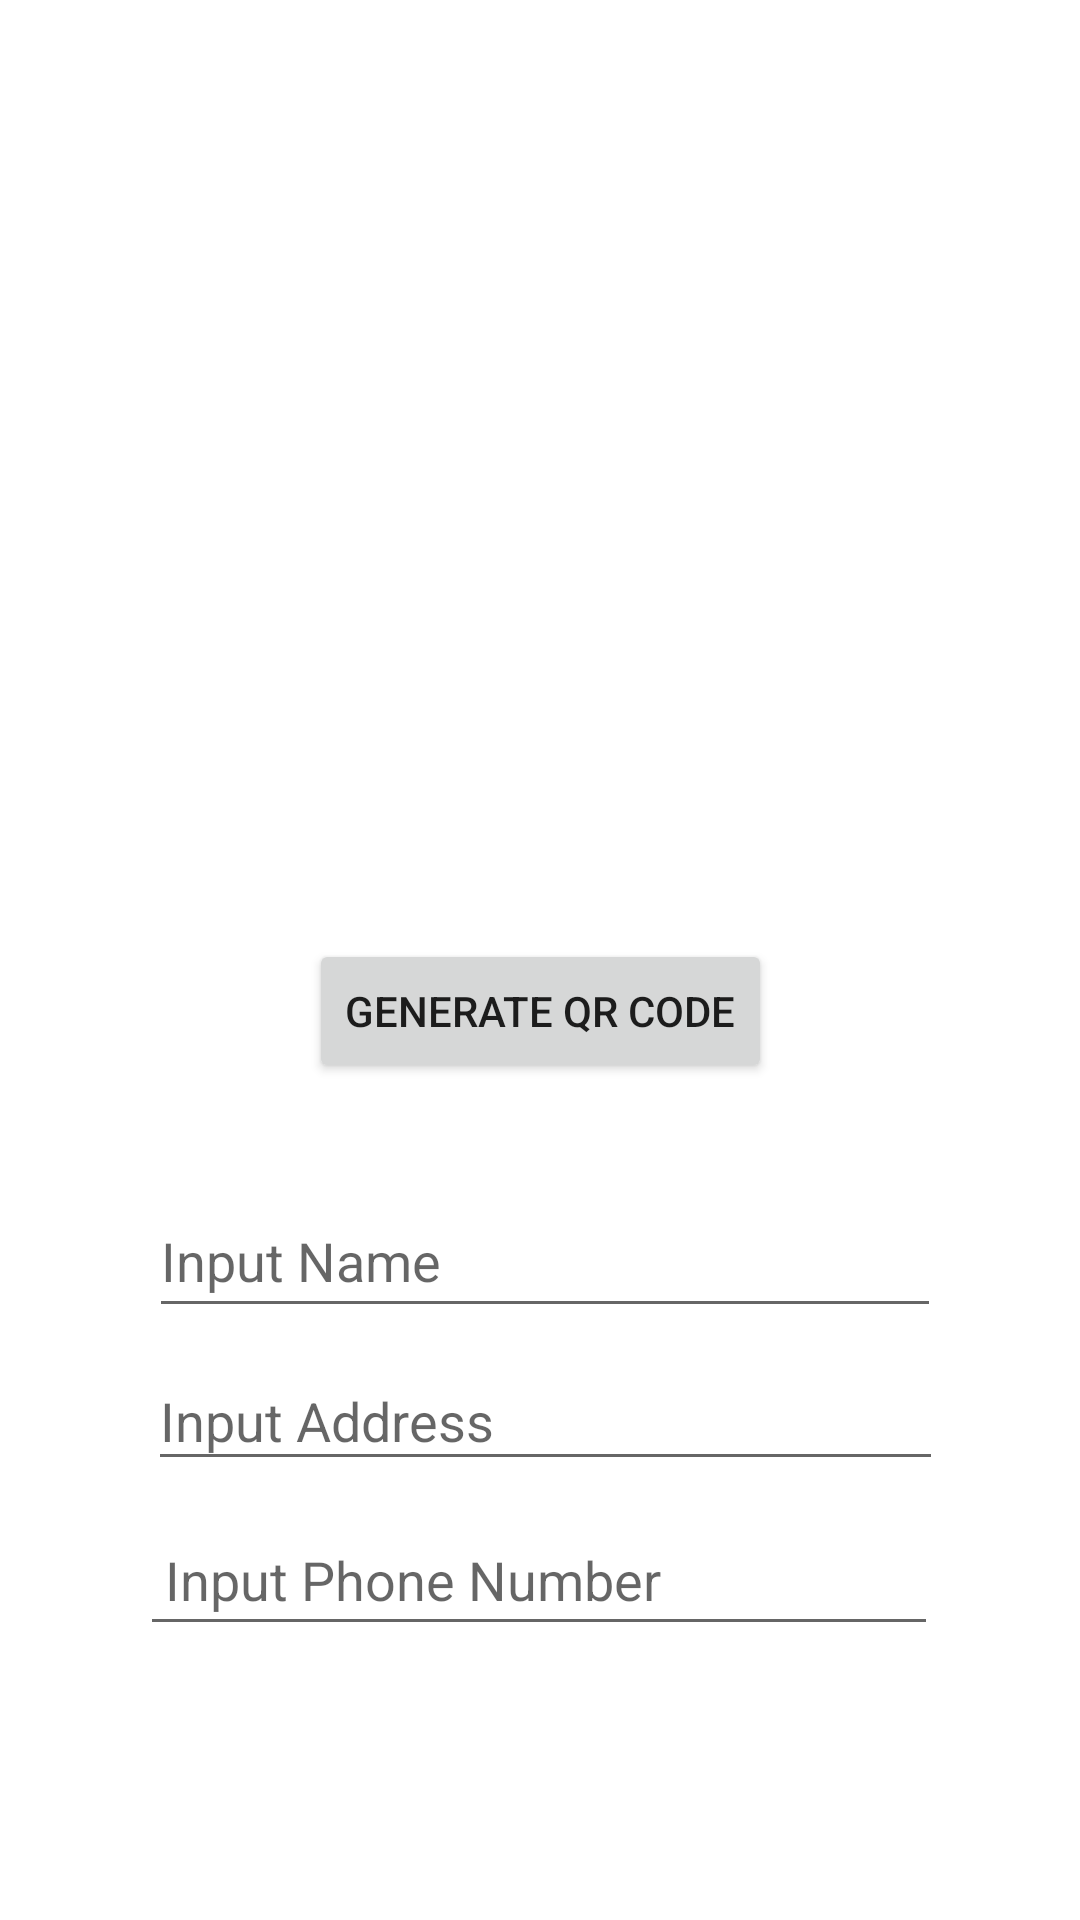

Here is an Android app screen rendered from its layout file. Give the layout XML and the strings, colors and styles it references.
<!-- AndroidManifest.xml: application theme Theme.DFECT -->
<!-- res/layout/fragment_dashboard.xml -->
<?xml version="1.0" encoding="utf-8"?>
<androidx.constraintlayout.widget.ConstraintLayout xmlns:android="http://schemas.android.com/apk/res/android"
    xmlns:app="http://schemas.android.com/apk/res-auto"
    xmlns:tools="http://schemas.android.com/tools"
    android:layout_width="match_parent"
    android:layout_height="match_parent"
    tools:context=".ui.dashboard.DashboardFragment">

    <TextView
        android:id="@+id/text_dashboard"
        android:layout_width="match_parent"
        android:layout_height="wrap_content"
        android:layout_marginStart="8dp"
        android:layout_marginTop="8dp"
        android:layout_marginEnd="8dp"
        android:textAlignment="center"
        android:textSize="20sp"
        android:visibility="invisible"
        app:layout_constraintBottom_toBottomOf="parent"
        app:layout_constraintEnd_toEndOf="parent"
        app:layout_constraintStart_toStartOf="parent"
        app:layout_constraintTop_toTopOf="parent" />

    <ImageView
        android:id="@+id/addressField"
        android:layout_width="379dp"
        android:layout_height="305dp"
        android:src="@drawable/qrcode"
        app:layout_constraintEnd_toEndOf="parent"
        app:layout_constraintHorizontal_bias="0.75"
        app:layout_constraintStart_toStartOf="parent"
        app:layout_constraintTop_toTopOf="parent" />

    <EditText
        android:id="@+id/nameField"
        android:layout_width="264dp"
        android:layout_height="48dp"
        android:layout_marginTop="84dp"
        android:ems="10"
        android:hint="Input Name"
        android:inputType="textPersonName"
        app:layout_constraintEnd_toEndOf="parent"
        app:layout_constraintHorizontal_bias="0.517"
        app:layout_constraintStart_toStartOf="parent"
        app:layout_constraintTop_toTopOf="@+id/text_dashboard" />

    <Button
        android:id="@+id/button"
        android:layout_width="wrap_content"
        android:layout_height="wrap_content"
        android:layout_marginTop="8dp"
        android:text="Generate QR Code"
        app:layout_constraintEnd_toEndOf="parent"
        app:layout_constraintStart_toStartOf="parent"
        app:layout_constraintTop_toBottomOf="@+id/addressField" />

    <EditText
        android:id="@+id/editTextTextPersonName2"
        android:layout_width="265dp"
        android:layout_height="43dp"
        android:layout_marginTop="8dp"
        android:ems="10"
        android:hint="Input Address"
        android:inputType="textPersonName"
        app:layout_constraintEnd_toEndOf="parent"
        app:layout_constraintHorizontal_bias="0.52"
        app:layout_constraintStart_toStartOf="parent"
        app:layout_constraintTop_toBottomOf="@+id/nameField" />

    <EditText
        android:id="@+id/numberField"
        android:layout_width="266dp"
        android:layout_height="47dp"
        android:layout_marginTop="8dp"
        android:ems="10"
        android:hint=" Input Phone Number"
        android:inputType="textPersonName"
        app:layout_constraintEnd_toEndOf="parent"
        app:layout_constraintHorizontal_bias="0.496"
        app:layout_constraintStart_toStartOf="parent"
        app:layout_constraintTop_toBottomOf="@+id/editTextTextPersonName2" />

</androidx.constraintlayout.widget.ConstraintLayout>
<!-- resources referenced by this layout -->
<resources>
  <style name="Theme.DFECT" parent="Theme.MaterialComponents.DayNight.DarkActionBar">
          
          <item name="colorPrimary">@color/purple_500</item>
          <item name="colorPrimaryVariant">@color/purple_700</item>
          <item name="colorOnPrimary">@color/white</item>
          
          <item name="colorSecondary">@color/teal_200</item>
          <item name="colorSecondaryVariant">@color/teal_700</item>
          <item name="colorOnSecondary">@color/black</item>
          
          <item name="android:statusBarColor" tools:targetApi="l">?attr/colorPrimaryVariant</item>
          
      </style>
  <!-- not gathered from this repository: default colours our renderer supplied (Android Studio template values) -->
  <color name="purple_500">#FF6200EE</color>
  <color name="purple_700">#FF3700B3</color>
  <color name="teal_200">#FF03DAC5</color>
  <color name="teal_700">#FF018786</color>
  <color name="black">#FF000000</color>
  <color name="white">#FFFFFFFF</color>
</resources>
